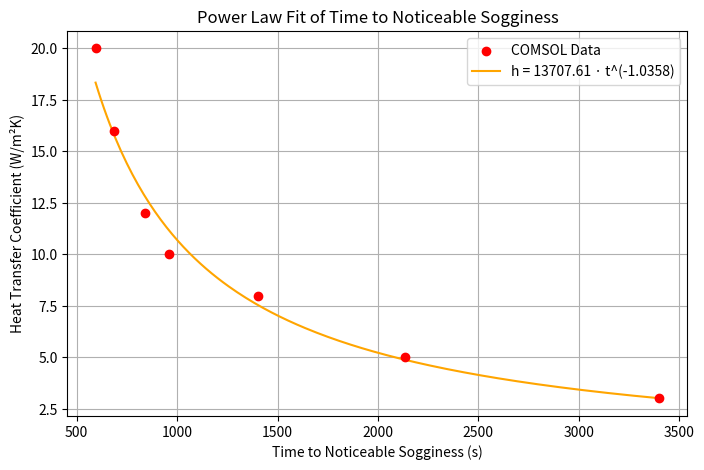

This figure's Python source:
# -*- coding: utf-8 -*-
"""Group5CHE447PowerFitToIceCreamData.ipynb

Automatically generated by Colab.

Original file is located at
    https://colab.research.google.com/drive/1BTAbGzLnuEEsZYH6ThGZkSWQCks5XJKe
"""

#Import libraries
import numpy as np
import matplotlib.pyplot as plt

# Experimental Data from Additional Trials in COMSOL
# Parameters used for Tillamook Vanilla Bean at 21C
t = np.array([3399.85,2132.15,1402.05,961.9856,840.34,683.747,594.4157])
h = np.array([3,5,8,10,12,16,20])

# Power law: h = a * t^b
coeffs = np.polyfit(np.log(t), np.log(h), 1)
b = coeffs[0]
a = np.exp(coeffs[1])
print(f"h = {a:.4f} * t^({b:.4f})")

t_fit = np.linspace(t.min(), t.max(), 200)
h_fit = a * t_fit**b

plt.figure(figsize=(8, 5))
plt.scatter(t, h, color='red', label='COMSOL Data', zorder=5)
plt.plot(t_fit, h_fit, color='orange', label=f'h = {a:.2f} · t^({b:.4f})')
plt.xlabel('Time to Noticeable Sogginess (s)')
plt.ylabel('Heat Transfer Coefficient (W/m²K)')
plt.title('Power Law Fit of Time to Noticeable Sogginess')
plt.legend()
plt.grid(True)
plt.show()
